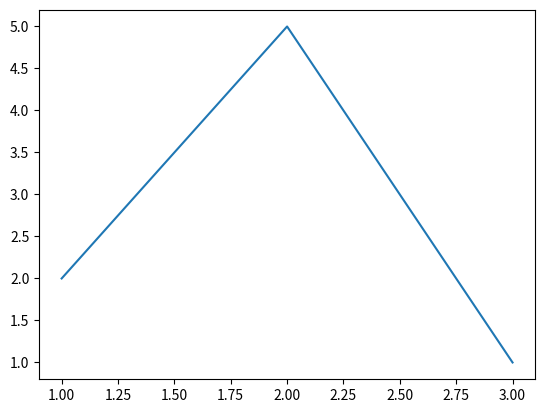

Reproduce this figure in Python.
import pandas as pd
import numpy as np
import matplotlib.pyplot as plt





df = pd.DataFrame({"x": np.array([1,2,3]), "y": np.array([2, 5 ,1])}    )

print(df)

plt.plot(df["x"], df["y"])


plt.show()





print("hejsan")